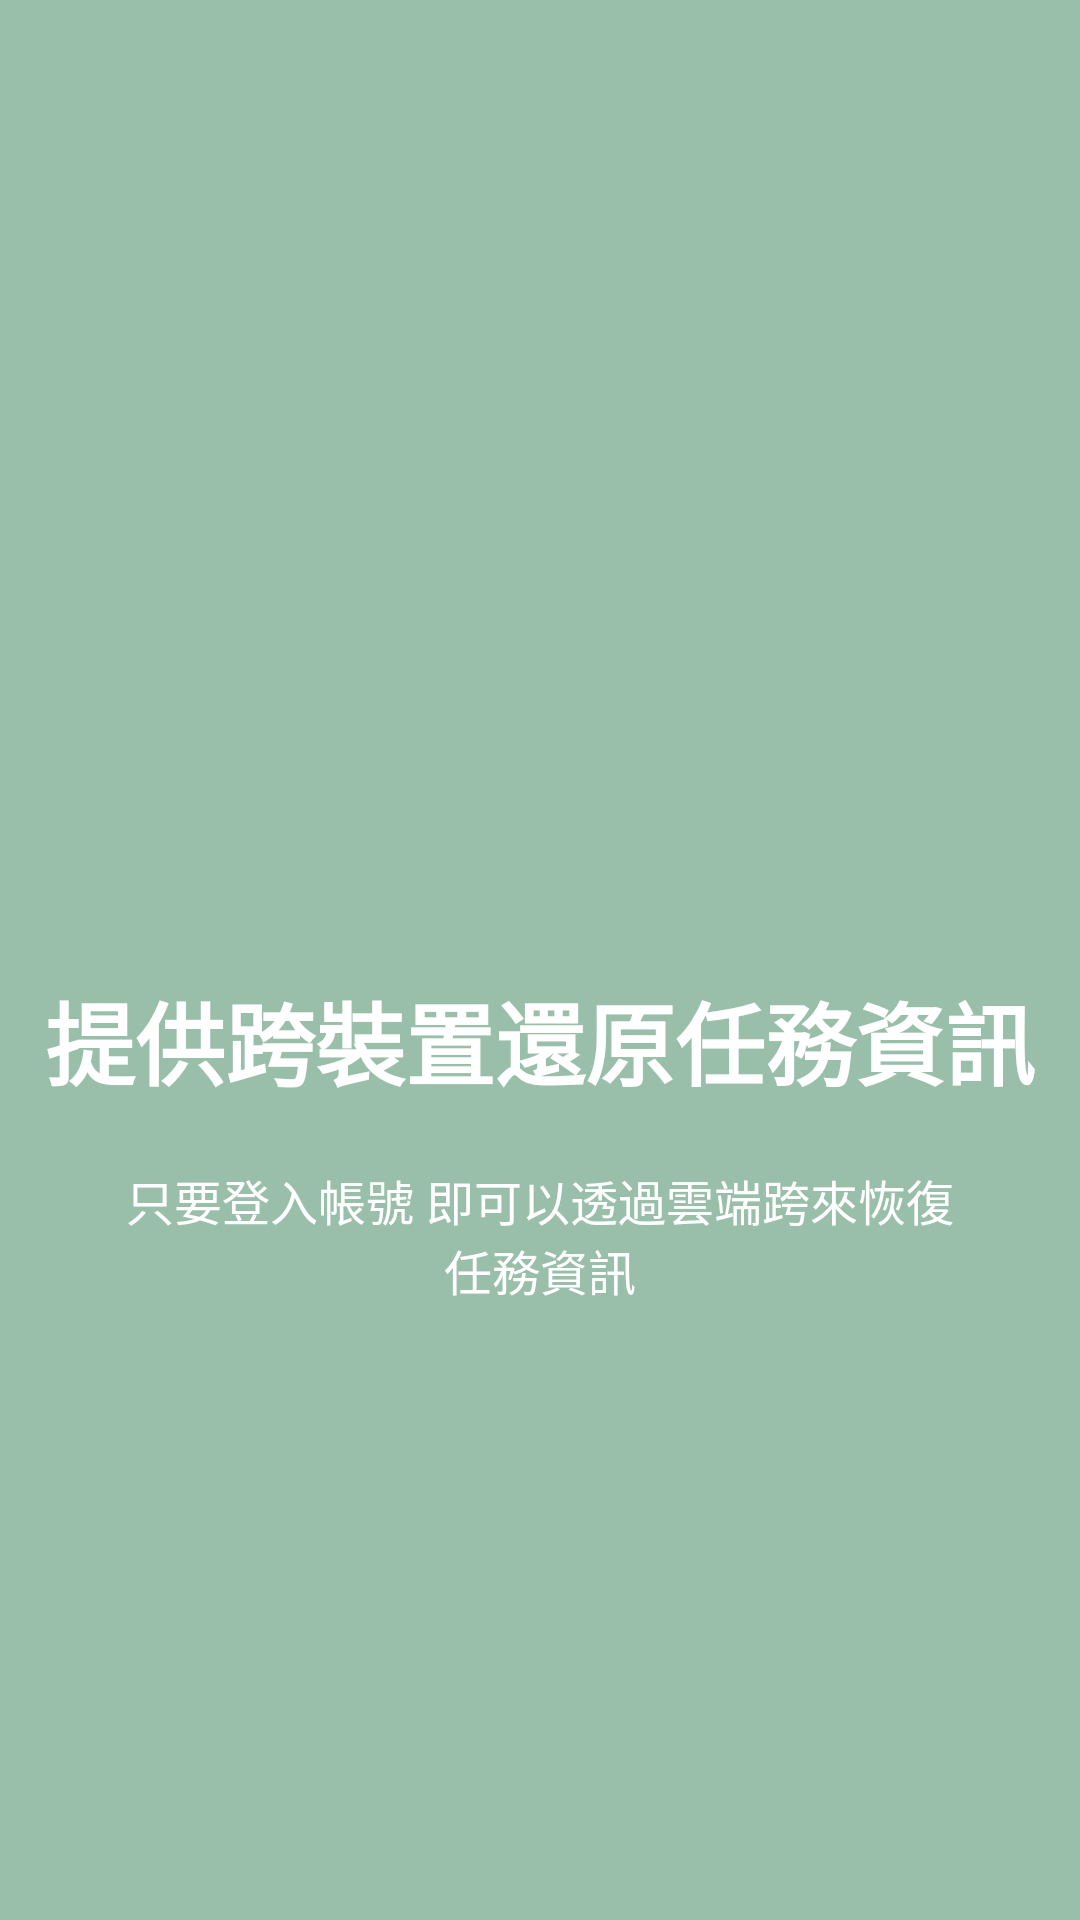

The Android layout XML behind this screen, and the referenced resources:
<!-- AndroidManifest.xml: application theme AppTheme -->
<!-- res/layout/welcome_slide3.xml -->
<?xml version="1.0" encoding="utf-8"?>
<RelativeLayout xmlns:android="http://schemas.android.com/apk/res/android"
    android:layout_width="match_parent"
    android:layout_height="match_parent"
    android:background="@color/bg_screen3">

    <LinearLayout
        android:layout_width="wrap_content"
        android:layout_height="wrap_content"
        android:layout_centerInParent="true"
        android:gravity="center_horizontal"
        android:orientation="vertical">

        <ImageView
            android:layout_width="@dimen/img_width_height"
            android:layout_height="@dimen/img_width_height"
            android:tint="@android:color/white"
            android:src="@drawable/ic_baseline_calendar_today_24" />

        <TextView
            android:layout_width="wrap_content"
            android:layout_height="wrap_content"
            android:text="@string/slide_3_title"
            android:textColor="@android:color/white"
            android:textSize="@dimen/slide_title"
            android:textStyle="bold" />

        <TextView
            android:layout_width="wrap_content"
            android:layout_height="wrap_content"
            android:layout_marginTop="20dp"
            android:paddingLeft="@dimen/desc_padding"
            android:paddingRight="@dimen/desc_padding"
            android:text="@string/slide_3_desc"
            android:textAlignment="center"
            android:textColor="@android:color/white"
            android:textSize="@dimen/slide_desc" />

    </LinearLayout>

</RelativeLayout>
<!-- resources referenced by this layout -->
<resources>
  <color name="bg_screen3">#99BFAA</color>
  <dimen name="desc_padding">40dp</dimen>
  <dimen name="img_width_height">120dp</dimen>
  <dimen name="slide_desc">16dp</dimen>
  <dimen name="slide_title">30dp</dimen>
  <string name="slide_3_desc">只要登入帳號 即可以透過雲端跨來恢復任務資訊</string>
  <string name="slide_3_title">提供跨裝置還原任務資訊</string>
  <style name="AppTheme" parent="Theme.MaterialComponents.Light.DarkActionBar">
          
          <item name="colorPrimary">@color/colorPrimary</item>
          <item name="colorPrimaryDark">@color/colorPrimaryDark</item>
          <item name="colorAccent">@color/colorAccent</item>
          <item name="android:statusBarColor">@color/colorPrimaryDark</item>
          <item name="drawerArrowStyle">@style/DrawerArrowStyle</item>
      </style>
  <color name="colorPrimary">#e57373</color>
  <color name="colorPrimaryDark">#70af4448</color>
  <color name="colorAccent">#D81B60</color>
  <style name="DrawerArrowStyle" parent="Widget.AppCompat.DrawerArrowToggle">
          <item name="color">@color/colorPrimaryText</item>
      </style>
  <color name="colorPrimaryText">#FFFFFF</color>
</resources>
